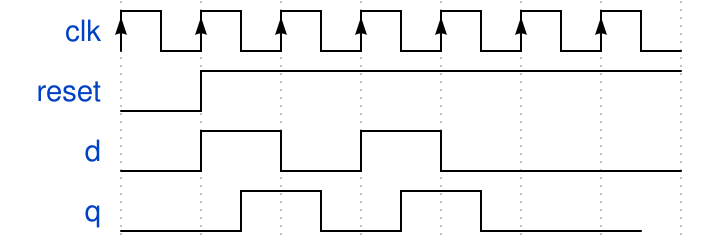

Reproduce this timing diagram as a WaveDrom spec.

//shift_reg
{signal: [
  {name: 'clk', wave: "P......"},
  {name: 'reset', wave: "lh....."},
  {name: 'd', wave: "lhlhl.."},
  {name: 'q', wave: "l.hlhl.",phase: 0.5},
]}